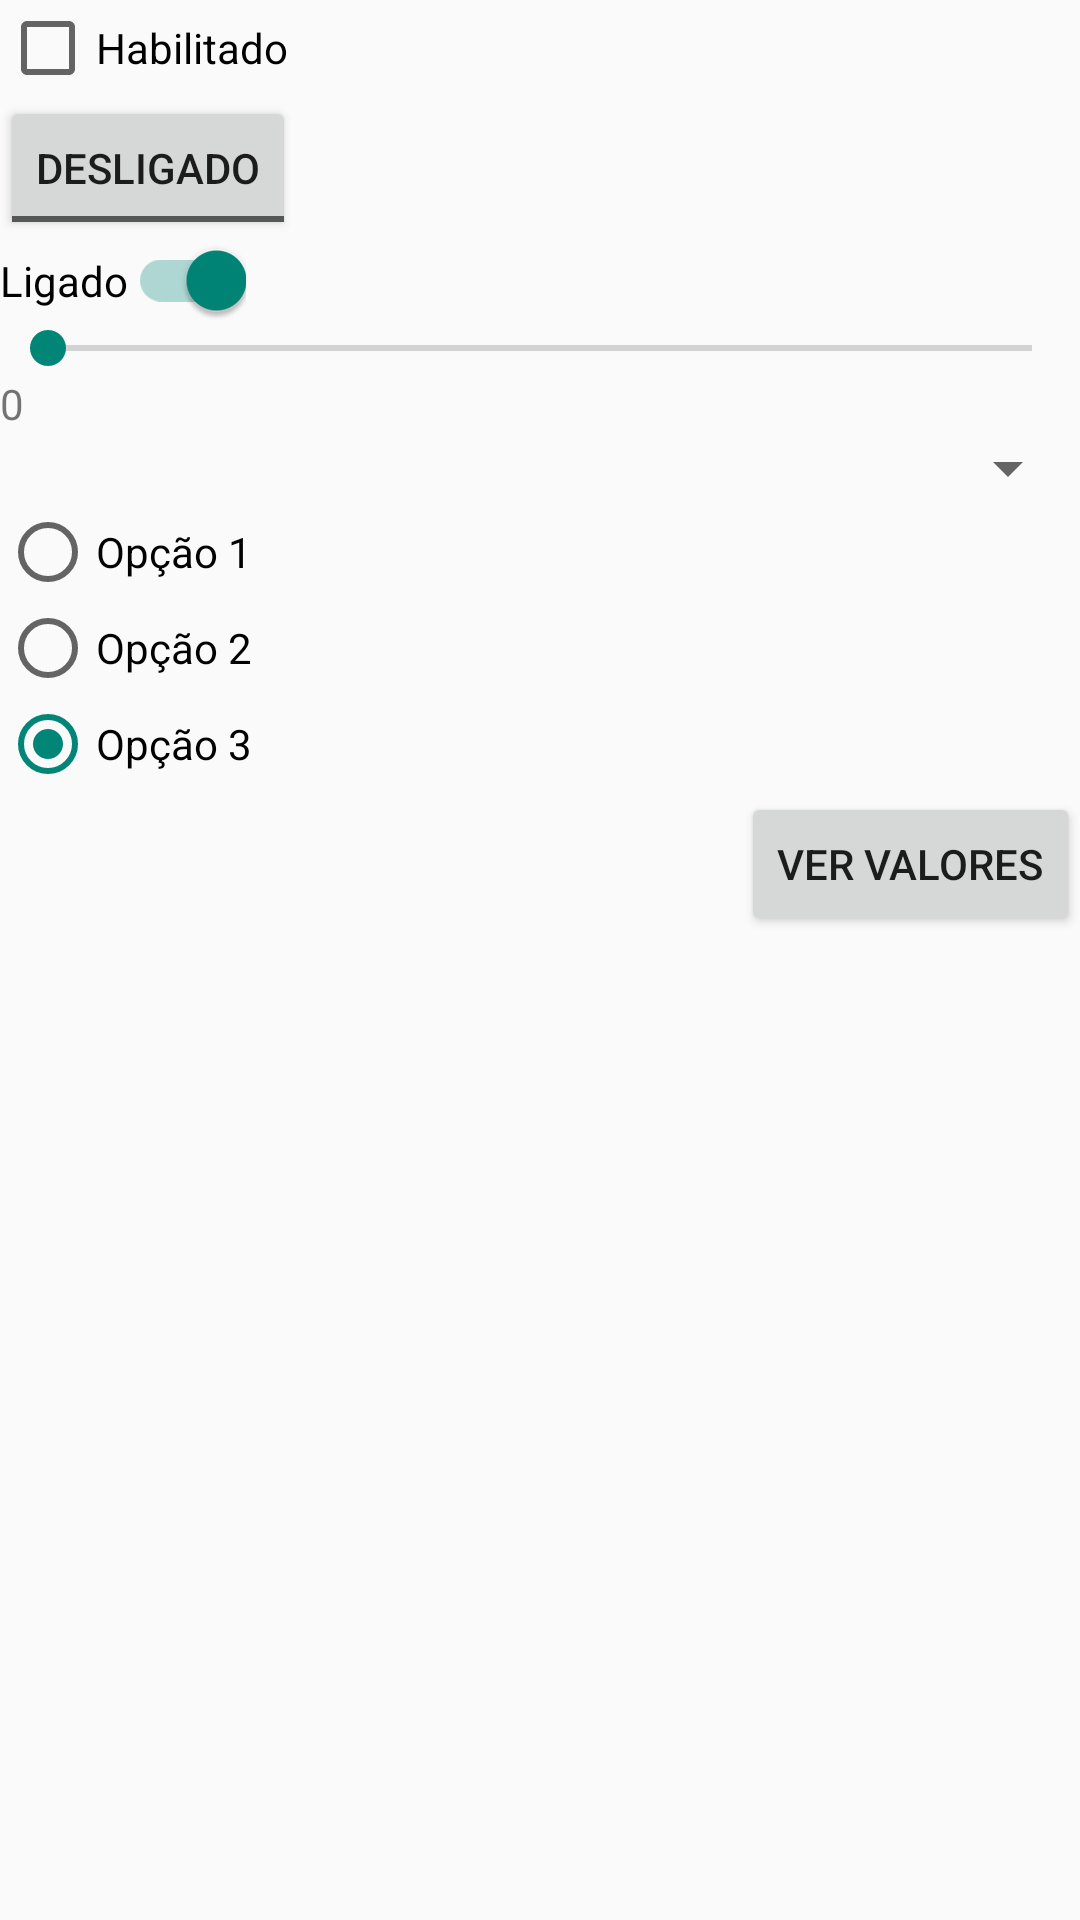

Reconstruct the res/layout file that produces this screen, plus the resources it refers to.
<!-- AndroidManifest.xml: application theme Theme.ComponentsPT1 -->
<!-- res/layout/activity_main2.xml -->
<?xml version="1.0" encoding="utf-8"?>
<LinearLayout xmlns:android="http://schemas.android.com/apk/res/android"
    xmlns:app="http://schemas.android.com/apk/res-auto"
    xmlns:tools="http://schemas.android.com/tools"
    android:layout_width="match_parent"
    android:layout_height="match_parent"
    android:orientation="vertical"
    tools:context=".MainActivity2"
    android:layout_margin="15dp">

    <CheckBox
        android:id="@+id/chkEnabled"
        android:layout_width="wrap_content"
        android:layout_height="wrap_content"
        android:text="@string/text_enabled"/>

    <ToggleButton
        android:id="@+id/tgbEnabled"
        android:layout_width="wrap_content"
        android:layout_height="wrap_content"
        android:textOff="@string/text_off"
        android:textOn="@string/text_on"/>

    <androidx.appcompat.widget.SwitchCompat
        android:id="@+id/swtEnabled"
        android:layout_width="wrap_content"
        android:layout_height="wrap_content"
        android:checked="true"
        android:text="@string/text_on"
        android:textOn="@string/text_on"
        android:textOff="@string/text_off"/>

    <SeekBar
        android:id="@+id/skbValue"
        android:layout_width="match_parent"
        android:layout_height="wrap_content"
        android:max="30"/>

    <TextView
        android:id="@+id/txtView"
        android:layout_width="wrap_content"
        android:layout_height="wrap_content"
        android:gravity="center"
        android:text="0"/>

    <Spinner
        android:layout_width="match_parent"
        android:layout_height="wrap_content"
        android:id="@+id/spnNames"
        android:spinnerMode="dialog"/>

    <RadioGroup
        android:layout_width="wrap_content"
        android:layout_height="wrap_content"
        android:id="@+id/rbOptions">
        <RadioButton
            android:layout_width="wrap_content"
            android:layout_height="wrap_content"
            android:id="@+id/rbOption1"
            android:text="@string/text_option1"/>
        <RadioButton
            android:layout_width="wrap_content"
            android:layout_height="wrap_content"
            android:id="@+id/rbOption2"
            android:text="@string/text_option2"/>
        <RadioButton
            android:layout_width="wrap_content"
            android:layout_height="wrap_content"
            android:id="@+id/rbOption3"
            android:checked="true"
            android:text="@string/text_option3"/>
    </RadioGroup>

    <Button
        android:layout_width="wrap_content"
        android:layout_height="wrap_content"
        android:id="@+id/btnShowValues"
        android:layout_gravity="end"
        android:drawableLeft="@drawable/ic_check"
        android:drawablePadding="8dp"
        android:text="@string/btn_show_values"/>

</LinearLayout>
<!-- resources referenced by this layout -->
<resources>
  <string name="btn_show_values">Ver valores</string>
  <string name="text_enabled">Habilitado</string>
  <string name="text_off">Desligado</string>
  <string name="text_on">Ligado</string>
  <string name="text_option1">Opção 1</string>
  <string name="text_option2">Opção 2</string>
  <string name="text_option3">Opção 3</string>
  <style name="Theme.ComponentsPT1" parent="Theme.AppCompat.DayNight.DarkActionBar">
          
          <item name="colorPrimary">@color/purple_500</item>
          <item name="colorPrimaryVariant">@color/purple_700</item>
          <item name="colorOnPrimary">@color/white</item>
          
          <item name="colorSecondary">@color/teal_200</item>
          <item name="colorSecondaryVariant">@color/teal_700</item>
          <item name="colorOnSecondary">@color/black</item>
          
          <item name="android:statusBarColor" tools:targetApi="l">?attr/colorPrimaryVariant</item>
          
      </style>
  <color name="purple_500">#9266D1</color>
  <color name="purple_700">#95919E</color>
  <color name="white">#FFFFFFFF</color>
  <color name="teal_200">#FF03DAC5</color>
  <color name="teal_700">#FF018786</color>
  <color name="black">#FF000000</color>
</resources>
